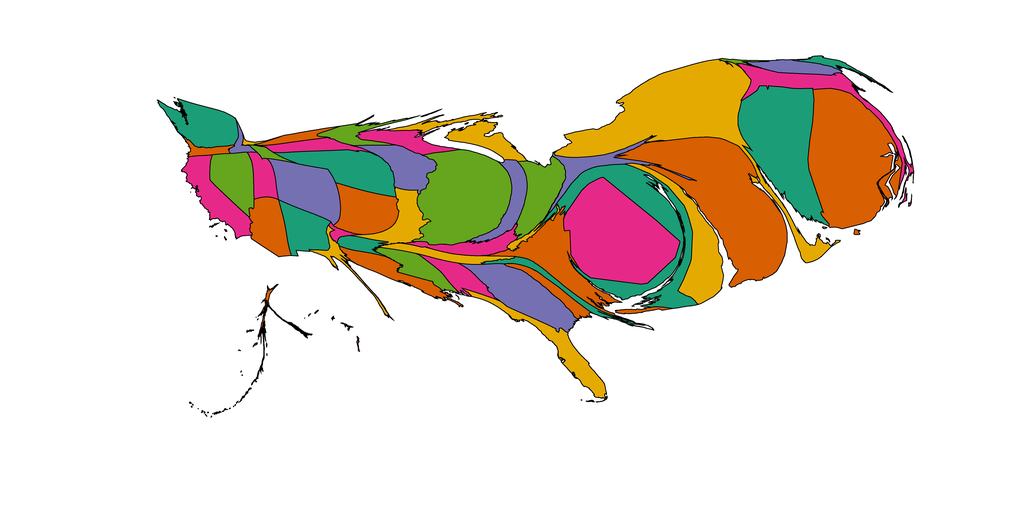

Data behind this chart, as committed beside it:
1, 1525.0730576355163, Alabama, 0.90234375, 0.16015625, 0.5390625
2, 178.8, Alaska, 0.8477, 0.3711, 0.007812
3, 2408, Arizona, 0.8477, 0.3711, 0.007812
4, 778.1, Arkansas, 0.1055, 0.6172, 0.4648
5, 2959, California, 0.9023, 0.1602, 0.5391
6, 4012, Colorado, 0.457, 0.4375, 0.6992
7, 9915, Connecticut, 0.1055, 0.6172, 0.4648
8, 4344, Delaware, 0.8984, 0.668, 0.007812
9, 11197, District of Columbia, 0.9023, 0.1602, 0.5391
10, 2757, Florida, 0.8984, 0.668, 0.007812
11, 4637, Georgia, 0.457, 0.4375, 0.6992
12, 30.85, Hawaii, 0.9023, 0.1602, 0.5391
13, 371.2, Idaho, 0.457, 0.4375, 0.6992
14, 9698, Illinois, 0.3984, 0.6484, 0.1172
15, 1870, Indiana, 0.457, 0.4375, 0.6992
16, 2528, Iowa, 0.457, 0.4375, 0.6992
17, 3282, Kansas, 0.8477, 0.3711, 0.007812
18, 1594, Kentucky, 0.9023, 0.1602, 0.5391
19, 2009, Louisiana, 0.8477, 0.3711, 0.007812
20, 535.9, Maine, 0.1055, 0.6172, 0.4648
21, 8391, Maryland, 0.1055, 0.6172, 0.4648
22, 3405, Massachusetts, 0.9023, 0.1602, 0.5391
23, 2631, Michigan, 0.8984, 0.668, 0.007812
24, 1194, Minnesota, 0.3984, 0.6484, 0.1172
25, 1716, Mississippi, 0.3984, 0.6484, 0.1172
26, 2244, Missouri, 0.8984, 0.668, 0.007812
27, 57.42, Montana, 0.8984, 0.668, 0.007812
28, 4071, Nebraska, 0.1055, 0.6172, 0.4648
29, 2759, Nevada, 0.3984, 0.6484, 0.1172
30, 1242, New Hampshire, 0.457, 0.4375, 0.6992
31, 14952, New Jersey, 0.8477, 0.3711, 0.007812
32, 2422, New Mexico, 0.1055, 0.6172, 0.4648
33, 15486, New York, 0.8984, 0.668, 0.007812
34, 1147, North Carolina, 0.1055, 0.6172, 0.4648
35, 675.3, North Dakota, 0.8477, 0.3711, 0.007812
36, 3146, Ohio, 0.3984, 0.6484, 0.1172
37, 277.6, Oklahoma, 0.9023, 0.1602, 0.5391
38, 523.9, Oregon, 0.8477, 0.3711, 0.007812
39, 1880, Pennsylvania, 0.457, 0.4375, 0.6992
40, 13175, Rhode Island, 0.8477, 0.3711, 0.007812
41, 1115, South Carolina, 0.8477, 0.3711, 0.007812
42, 1228, South Dakota, 0.9023, 0.1602, 0.5391
43, 1254, Tennessee, 0.8984, 0.668, 0.007812
44, 780.8, Texas, 0.8984, 0.668, 0.007812
45, 1265, Utah, 0.9023, 0.1602, 0.5391
46, 177.9, Vermont, 0.3984, 0.6484, 0.1172
47, 4779, Virginia, 0.8477, 0.3711, 0.007812
48, 3238, Washington, 0.1055, 0.6172, 0.4648
49, 382.7, West Virginia, 0.8984, 0.668, 0.007812
50, 1631, Wisconsin, 0.9023, 0.1602, 0.5391
51, 350.3, Wyoming, 0.3984, 0.6484, 0.1172
